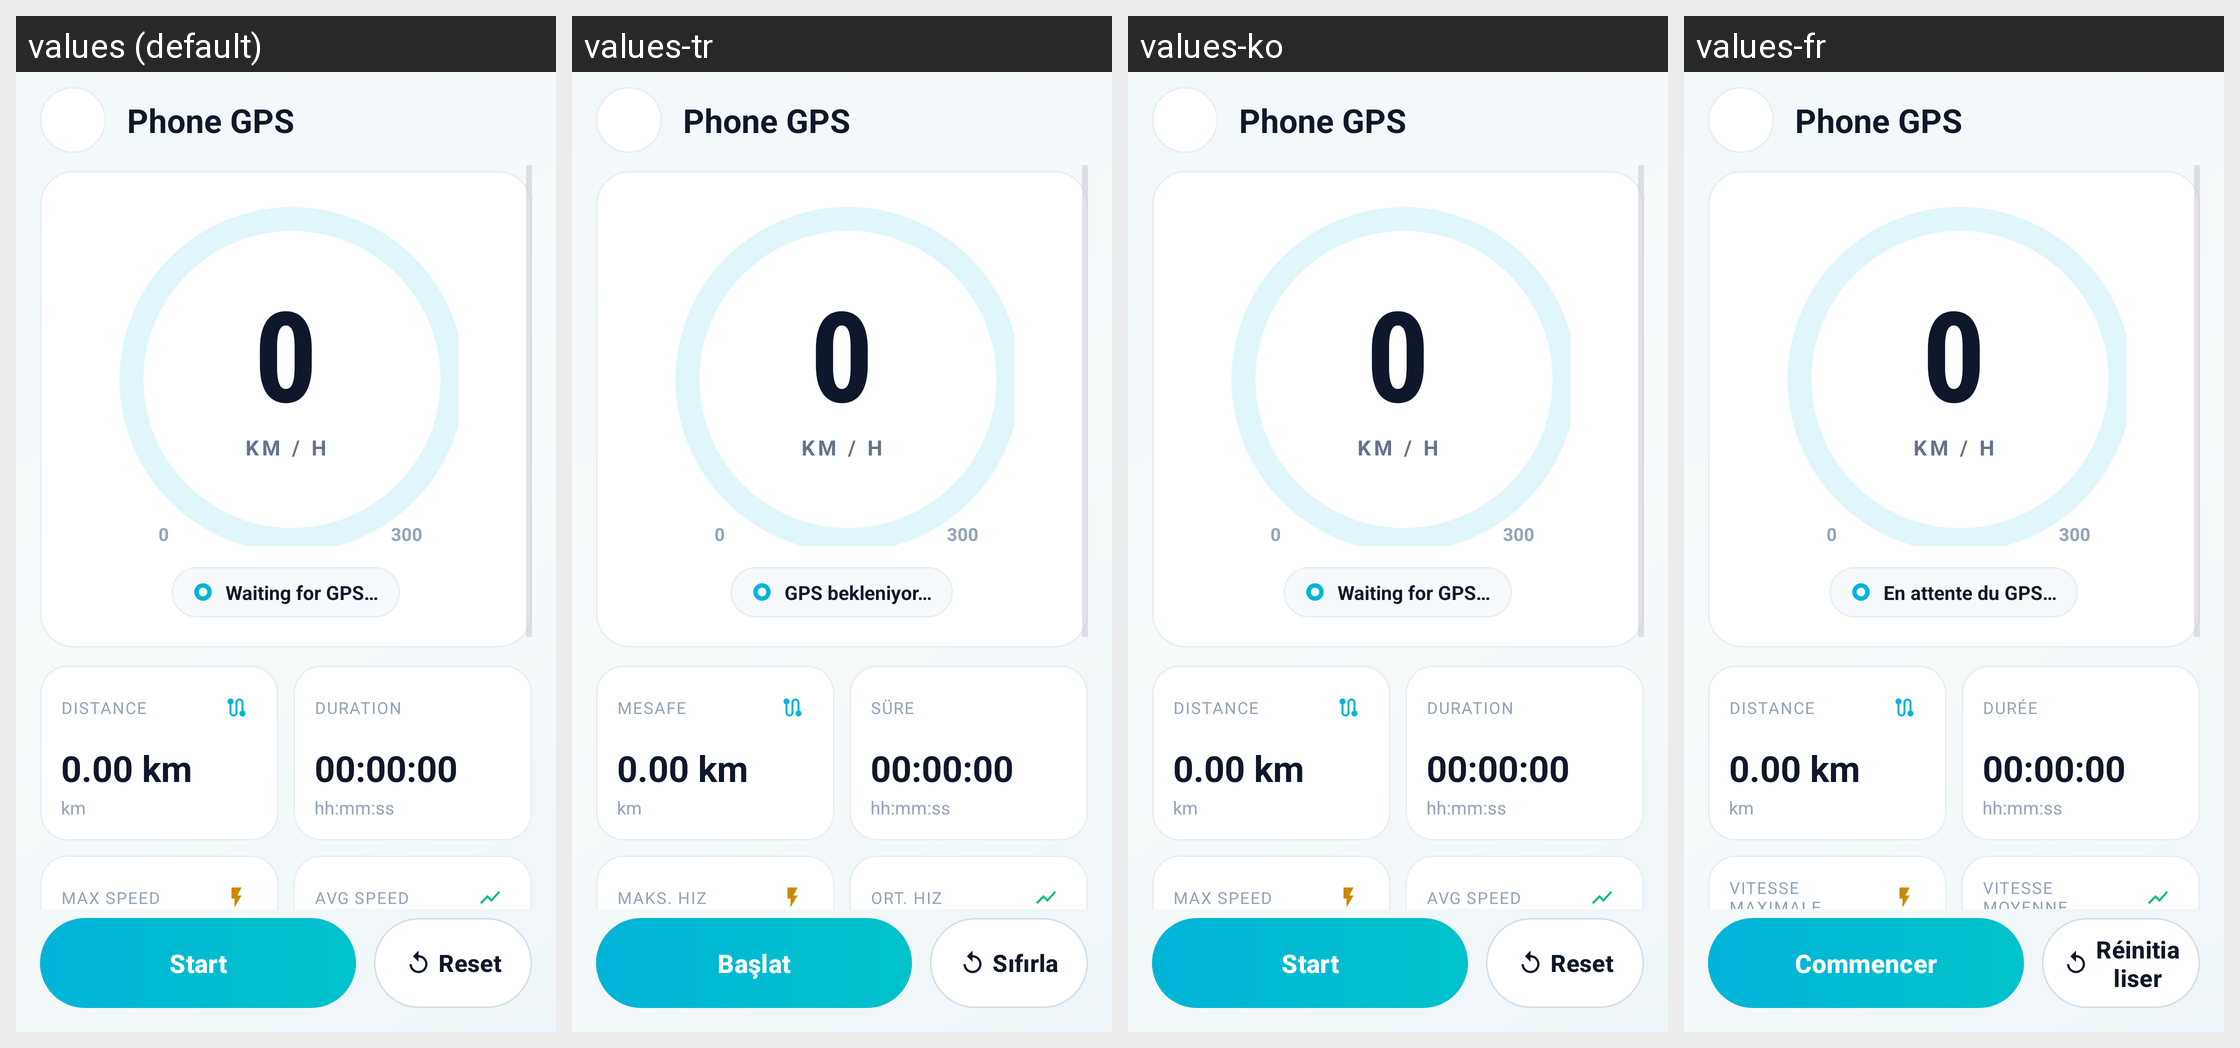

The same Android screen rendered under several of its app's locales, left to right. List the strings drawn on it with the default value and each locale's translation.
Android screen res/layout/activity_trip.xml rendered under 4 locales, left to right: values (default), values-tr, values-ko, values-fr. Device: Nexus 5 (rendered at 1080×1920; each locale shown at half size, 540×960, under a caption strip naming it); theme Theme.OpenCfMoto.
Other locales in the repository, not shown: values-bg, values-ca, values-cs, values-de, values-es, values-hu, values-it, values-nl, values-pl, values-pt, values-ro.
Strings drawn on this screen, with the default value and each locale's value (text and hints the layout hard-codes, and strings that could not be matched under every locale, appear in the picture but are not listed):

trip_phone_gps
  values: Phone GPS
  values-tr: Phone GPS  [not translated; the default value is used]
  values-ko: Phone GPS  [not translated; the default value is used]
  values-fr: Phone GPS  [not translated; the default value is used]

margins_0
  values: 0
  values-tr: 0
  values-ko: 0
  values-fr: 0

trip_kmh_caps
  values: KM / H
  values-tr: KM / H  [not translated; the default value is used]
  values-ko: KM / H  [not translated; the default value is used]
  values-fr: KM / H  [not translated; the default value is used]

trip_gauge_max
  values: 300
  values-tr: 300  [not translated; the default value is used]
  values-ko: 300  [not translated; the default value is used]
  values-fr: 300  [not translated; the default value is used]

trip_waiting_for_gps
  values: Waiting for GPS…
  values-tr: GPS bekleniyor…
  values-ko: Waiting for GPS…
  values-fr: En attente du GPS…

trip_distance
  values: Distance
  values-tr: Mesafe
  values-ko: Distance
  values-fr: Distance

trip_0_00_km
  values: 0.00 km
  values-tr: 0.00 km
  values-ko: 0.00 km
  values-fr: 0.00 km  [not translated; the default value is used]

trip_unit_km
  values: km
  values-tr: km  [not translated; the default value is used]
  values-ko: km  [not translated; the default value is used]
  values-fr: km  [not translated; the default value is used]

trip_duration
  values: Duration
  values-tr: Süre
  values-ko: Duration
  values-fr: Durée

trip_00_00_00
  values: 00:00:00
  values-tr: 00:00:00
  values-ko: 00:00:00
  values-fr: 00:00:00  [not translated; the default value is used]

trip_unit_hms
  values: hh:mm:ss
  values-tr: hh:mm:ss  [not translated; the default value is used]
  values-ko: hh:mm:ss  [not translated; the default value is used]
  values-fr: hh:mm:ss  [not translated; the default value is used]

trip_max_speed
  values: Max speed
  values-tr: Maks. hız
  values-ko: Max speed
  values-fr: Vitesse maximale

trip_avg_speed
  values: Avg speed
  values-tr: Ort. hız
  values-ko: Avg speed
  values-fr: Vitesse moyenne

trip_start
  values: Start
  values-tr: Başlat
  values-ko: Start
  values-fr: Commencer

trip_reset
  values: Reset
  values-tr: Sıfırla
  values-ko: Reset
  values-fr: Réinitialiser
